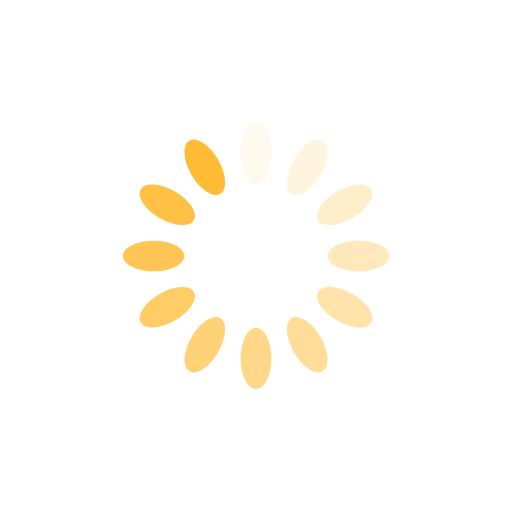
t = 0.00 s
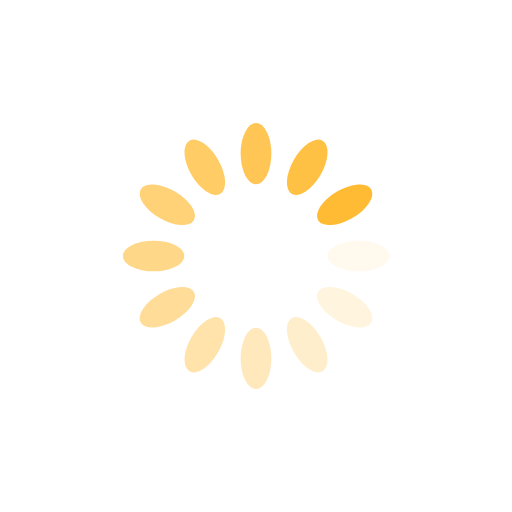
t = 0.25 s
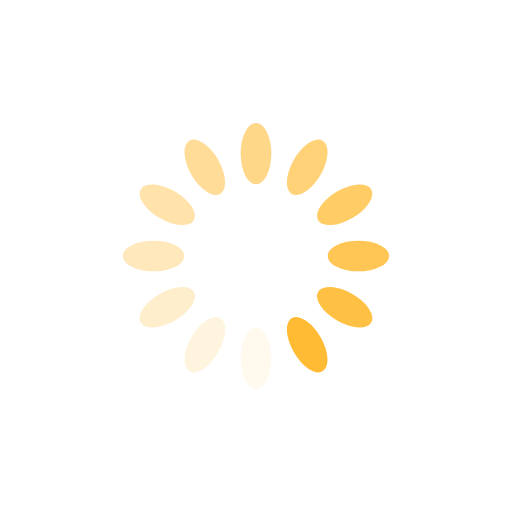
t = 0.50 s
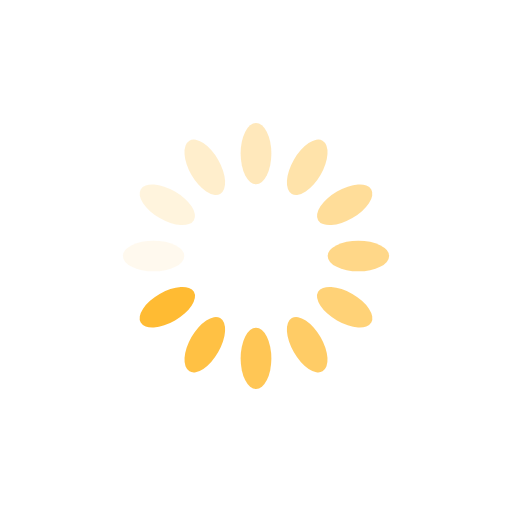
t = 0.75 s

The animated SVG that drew these frames (rendered in a browser with its animation timeline set to each time). Animation: 12 SMIL elements (animate=12); one cycle of 1.00 s, repeats indefinitely.

<svg xmlns="http://www.w3.org/2000/svg" viewBox="0 0 100 100" preserveAspectRatio="xMidYMid" width="200" height="200" style="shape-rendering: auto; display: block; background: transparent;" xmlns:xlink="http://www.w3.org/1999/xlink"><g><g transform="rotate(0 50 50)">
  <rect fill="#ffbb33" height="12" width="6" ry="6" rx="3" y="24" x="47">
    <animate repeatCount="indefinite" begin="-0.9166666666666666s" dur="1s" keyTimes="0;1" values="1;0" attributeName="opacity"></animate>
  </rect>
</g><g transform="rotate(30 50 50)">
  <rect fill="#ffbb33" height="12" width="6" ry="6" rx="3" y="24" x="47">
    <animate repeatCount="indefinite" begin="-0.8333333333333334s" dur="1s" keyTimes="0;1" values="1;0" attributeName="opacity"></animate>
  </rect>
</g><g transform="rotate(60 50 50)">
  <rect fill="#ffbb33" height="12" width="6" ry="6" rx="3" y="24" x="47">
    <animate repeatCount="indefinite" begin="-0.75s" dur="1s" keyTimes="0;1" values="1;0" attributeName="opacity"></animate>
  </rect>
</g><g transform="rotate(90 50 50)">
  <rect fill="#ffbb33" height="12" width="6" ry="6" rx="3" y="24" x="47">
    <animate repeatCount="indefinite" begin="-0.6666666666666666s" dur="1s" keyTimes="0;1" values="1;0" attributeName="opacity"></animate>
  </rect>
</g><g transform="rotate(120 50 50)">
  <rect fill="#ffbb33" height="12" width="6" ry="6" rx="3" y="24" x="47">
    <animate repeatCount="indefinite" begin="-0.5833333333333334s" dur="1s" keyTimes="0;1" values="1;0" attributeName="opacity"></animate>
  </rect>
</g><g transform="rotate(150 50 50)">
  <rect fill="#ffbb33" height="12" width="6" ry="6" rx="3" y="24" x="47">
    <animate repeatCount="indefinite" begin="-0.5s" dur="1s" keyTimes="0;1" values="1;0" attributeName="opacity"></animate>
  </rect>
</g><g transform="rotate(180 50 50)">
  <rect fill="#ffbb33" height="12" width="6" ry="6" rx="3" y="24" x="47">
    <animate repeatCount="indefinite" begin="-0.4166666666666667s" dur="1s" keyTimes="0;1" values="1;0" attributeName="opacity"></animate>
  </rect>
</g><g transform="rotate(210 50 50)">
  <rect fill="#ffbb33" height="12" width="6" ry="6" rx="3" y="24" x="47">
    <animate repeatCount="indefinite" begin="-0.3333333333333333s" dur="1s" keyTimes="0;1" values="1;0" attributeName="opacity"></animate>
  </rect>
</g><g transform="rotate(240 50 50)">
  <rect fill="#ffbb33" height="12" width="6" ry="6" rx="3" y="24" x="47">
    <animate repeatCount="indefinite" begin="-0.25s" dur="1s" keyTimes="0;1" values="1;0" attributeName="opacity"></animate>
  </rect>
</g><g transform="rotate(270 50 50)">
  <rect fill="#ffbb33" height="12" width="6" ry="6" rx="3" y="24" x="47">
    <animate repeatCount="indefinite" begin="-0.16666666666666666s" dur="1s" keyTimes="0;1" values="1;0" attributeName="opacity"></animate>
  </rect>
</g><g transform="rotate(300 50 50)">
  <rect fill="#ffbb33" height="12" width="6" ry="6" rx="3" y="24" x="47">
    <animate repeatCount="indefinite" begin="-0.08333333333333333s" dur="1s" keyTimes="0;1" values="1;0" attributeName="opacity"></animate>
  </rect>
</g><g transform="rotate(330 50 50)">
  <rect fill="#ffbb33" height="12" width="6" ry="6" rx="3" y="24" x="47">
    <animate repeatCount="indefinite" begin="0s" dur="1s" keyTimes="0;1" values="1;0" attributeName="opacity"></animate>
  </rect>
</g><g></g></g><!-- [ldio] generated by https://loading.io --></svg>